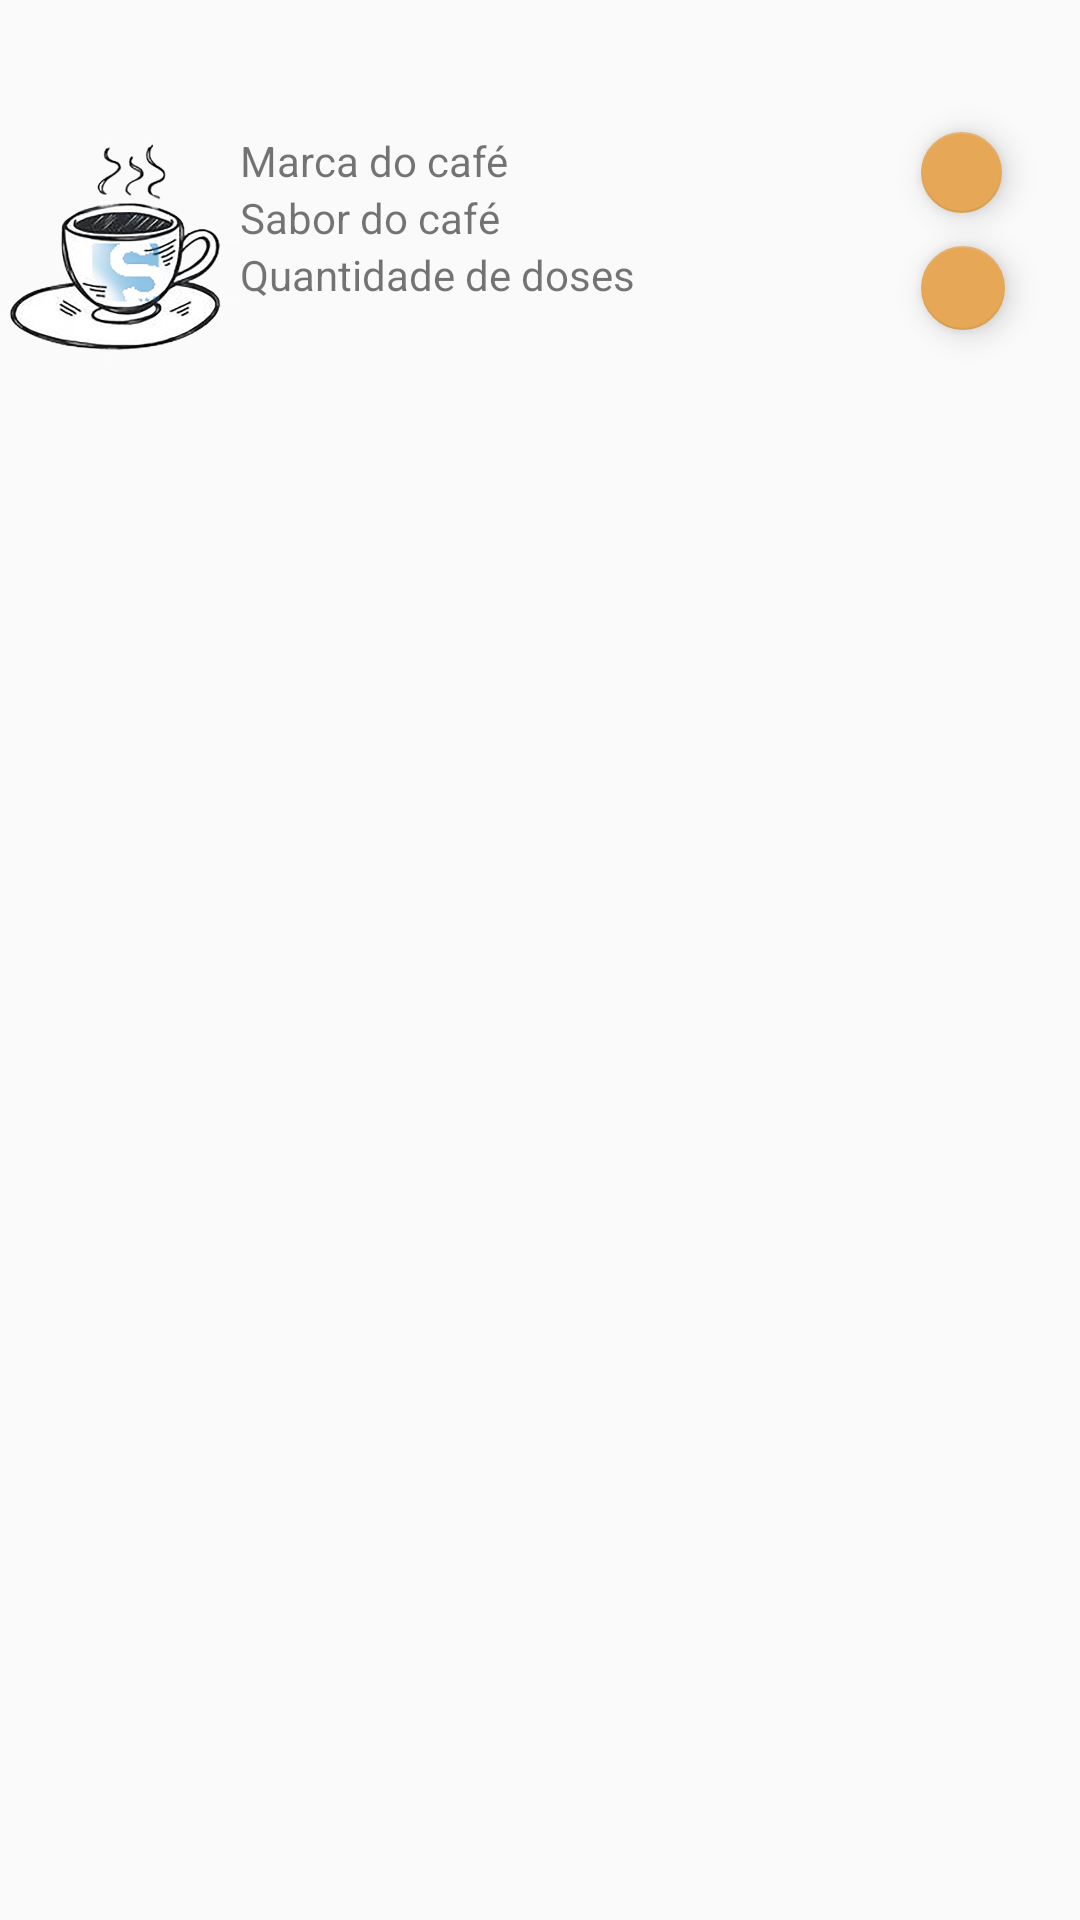

Write the Android layout XML for this screen, with the resource values it uses.
<!-- AndroidManifest.xml: application theme AppTheme -->
<!-- res/layout/linha.xml -->
<?xml version="1.0" encoding="utf-8"?>
<RelativeLayout    xmlns:android="http://schemas.android.com/apk/res/android"
    xmlns:app="http://schemas.android.com/apk/res-auto"
    xmlns:tools="http://schemas.android.com/tools"
    android:layout_width="match_parent"
    android:layout_height="match_parent">

    <android.support.v7.widget.AppCompatImageView
        android:id="@+id/imageCafe"
        android:layout_width="80dp"
        android:layout_height="80dp"
        android:layout_alignParentStart="true"
        android:layout_alignParentTop="true"
        android:layout_marginTop="44dp"
        android:src="@drawable/coffee"
        tools:layout_editor_absoluteX="16dp"
        tools:layout_editor_absoluteY="16dp" />

    <RelativeLayout
        android:layout_width="match_parent"
        android:layout_height="match_parent"
        android:layout_alignParentStart="true"
        android:layout_alignParentTop="true"
        android:layout_gravity="right"
        android:orientation="vertical">

        <TextView
            android:id="@+id/textMarca"
            android:layout_width="wrap_content"
            android:layout_height="wrap_content"
            android:layout_alignParentStart="true"
            android:layout_alignParentTop="true"
            android:layout_marginStart="80dp"
            android:layout_marginTop="44dp"
            android:text="Marca do café" />

        <TextView
            android:id="@+id/textSabor"
            android:layout_width="wrap_content"
            android:layout_height="wrap_content"
            android:layout_alignStart="@+id/textMarca"
            android:layout_below="@+id/textMarca"
            android:text="Sabor do café" />

        <android.support.design.widget.FloatingActionButton
            android:id="@+id/editCafe"
            android:layout_width="27dp"
            android:layout_height="wrap_content"
            android:layout_alignParentEnd="true"
            android:layout_alignTop="@+id/textMarca"
            android:layout_marginEnd="26dp"
            android:clickable="true"
            android:background="@drawable/edit"/>

        <TextView
            android:id="@+id/textDoses"
            android:layout_width="wrap_content"
            android:layout_height="wrap_content"
            android:layout_alignStart="@+id/textMarca"
            android:layout_below="@+id/textSabor"
            android:text="Quantidade de doses" />

        <android.support.design.widget.FloatingActionButton
            android:id="@+id/deleteCafe"
            android:layout_width="28dp"
            android:layout_height="wrap_content"
            android:layout_alignStart="@+id/editCafe"
            android:layout_below="@+id/textSabor"
            android:clickable="true"
            app:srcCompat="@drawable/delete" />

    </RelativeLayout>


</RelativeLayout>
<!-- resources referenced by this layout -->
<resources>
  <!-- drawable coffee: png bitmap (drawable, 247307 bytes) -->
  <style name="AppTheme" parent="Theme.AppCompat.Light">
          
          <item name="colorPrimary">#e6a756</item>
          <item name="colorPrimaryDark">#e6a756</item>
          <item name="colorAccent">#e6a756</item>
      </style>
</resources>
